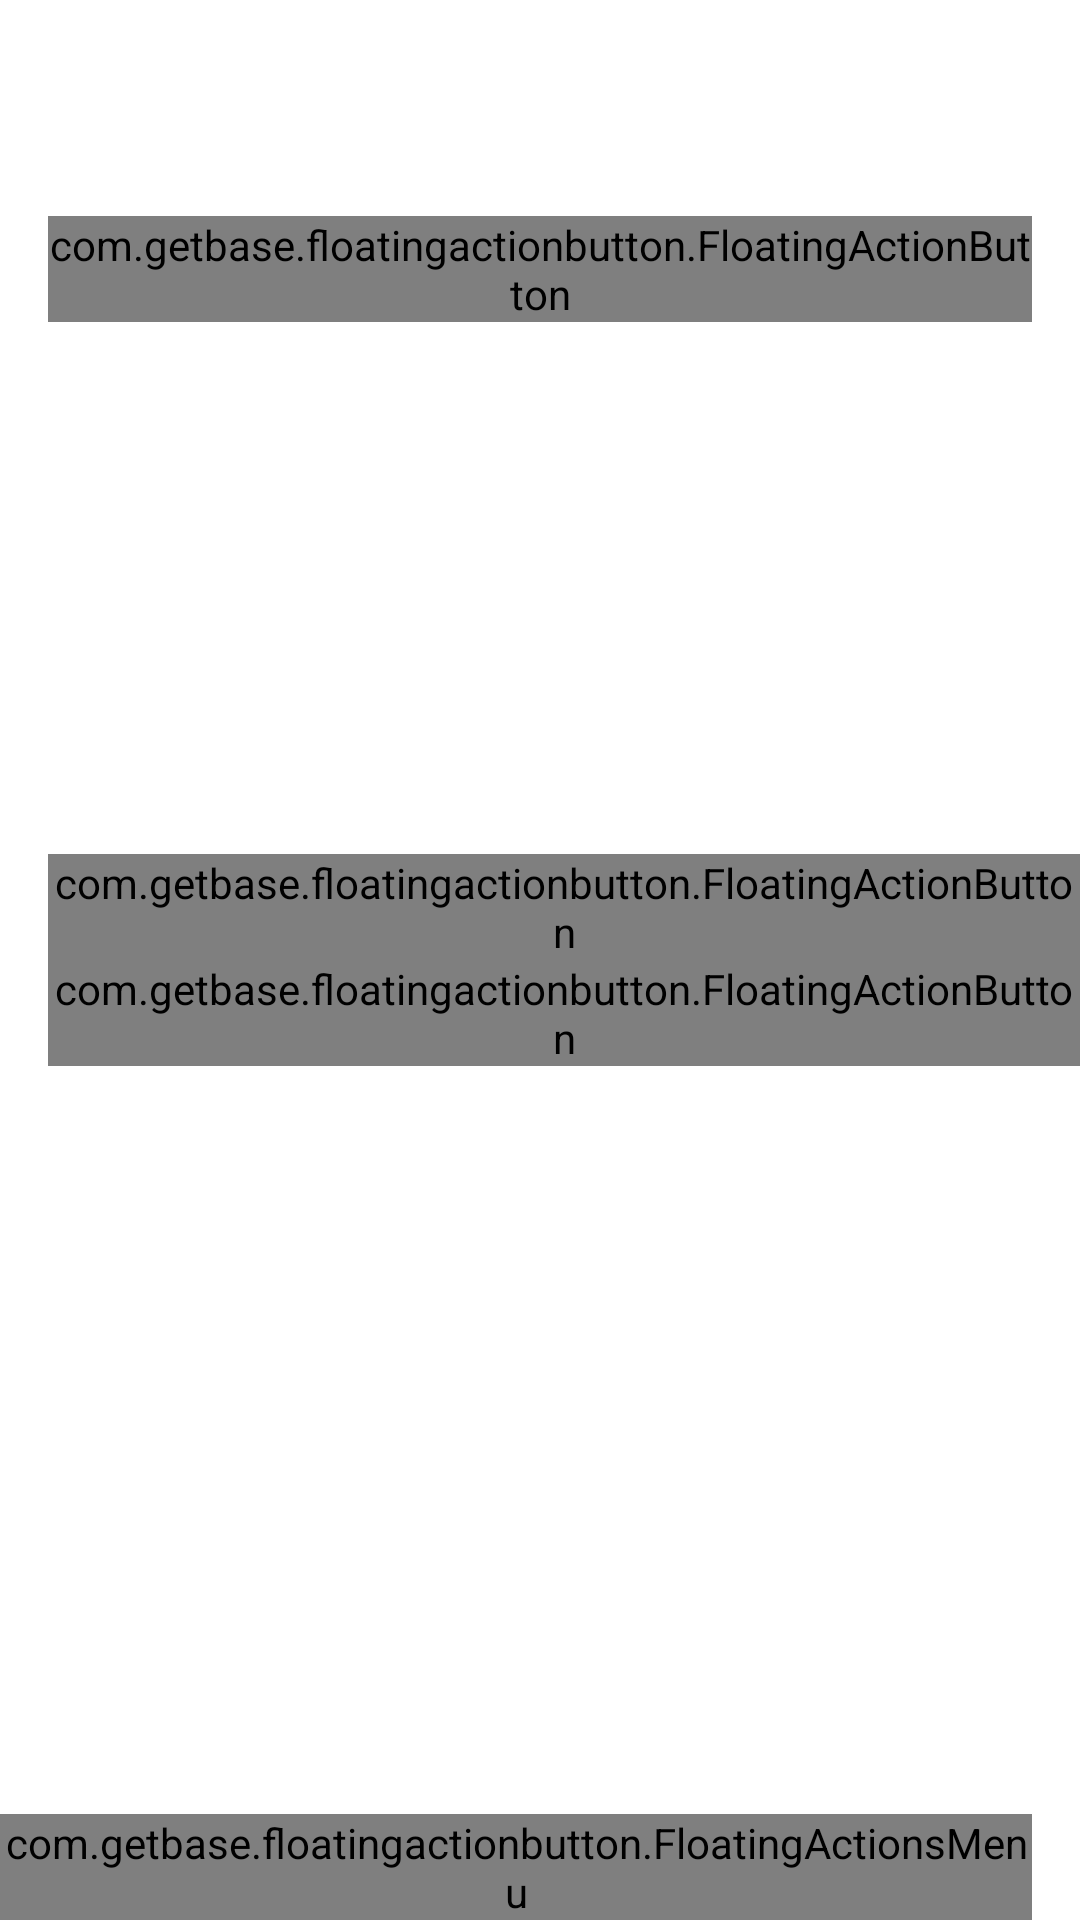

Here is an Android app screen rendered from its layout file. Give the layout XML and the strings, colors and styles it references.
<!-- AndroidManifest.xml: fallback theme Theme.MaterialComponents.DayNight.NoActionBar -->
<!-- res/layout/fragment_map.xml -->
<?xml version="1.0" encoding="utf-8"?>
<RelativeLayout
    android:id="@+id/maprl"
    xmlns:android="http://schemas.android.com/apk/res/android"
    xmlns:fab="http://schemas.android.com/apk/res-auto"
    android:layout_width="match_parent"
    android:layout_height="match_parent">

    <FrameLayout
        android:id="@+id/fl_compass"
        android:layout_width="64dp"
        android:layout_height="64dp"
        android:layout_marginTop="?attr/actionBarSize"/>

    <FrameLayout
        android:layout_width="wrap_content"
        android:layout_height="wrap_content"
        android:layout_alignParentEnd="true"
        android:layout_alignParentRight="true"
        android:layout_alignParentTop="true"
        android:layout_marginTop="?attr/actionBarSize">

        <com.getbase.floatingactionbutton.FloatingActionButton
            android:id="@+id/action_ruler"
            android:layout_width="wrap_content"
            android:layout_height="wrap_content"
            android:layout_margin="16dp"
            fab:fab_addButtonColorNormal="?attr/colorPrimary"
            fab:fab_addButtonColorPressed="?attr/colorAccent"
            fab:fab_addButtonPlusIconColor="@android:color/white"
            fab:fab_icon="@drawable/ic_ruler"
            fab:fab_size="mini"/>
    </FrameLayout>

    <FrameLayout
        android:id="@+id/fl_status_panel"
        android:layout_width="match_parent"
        android:layout_height="wrap_content"
        android:layout_alignParentBottom="true"/>

    <LinearLayout
        android:id="@+id/ll_ruler"
        android:layout_width="wrap_content"
        android:layout_height="wrap_content"
        android:layout_above="@id/fl_status_panel"
        android:layout_alignParentLeft="true"
        android:layout_alignParentStart="true"
        android:layout_margin="8dp"
        android:orientation="vertical">

        <ImageView
            android:id="@+id/iv_ruler"
            android:layout_width="wrap_content"
            android:layout_height="wrap_content"/>

        <TextView
            android:id="@+id/tv_ruler"
            android:layout_width="wrap_content"
            android:layout_height="wrap_content"
            android:layout_gravity="center_horizontal"/>
    </LinearLayout>

    <TextView
        android:id="@+id/tv_zoom_level"
        android:layout_width="match_parent"
        android:layout_height="wrap_content"
        android:layout_above="@id/fl_status_panel"
        android:layout_margin="8dp"
        android:gravity="center"/>

    <LinearLayout
        android:layout_width="wrap_content"
        android:layout_height="wrap_content"
        android:layout_alignParentLeft="true"
        android:layout_alignParentStart="true"
        android:layout_centerVertical="true"
        android:layout_marginLeft="16dp"
        android:layout_marginStart="16dp"
        android:orientation="vertical">

        <com.getbase.floatingactionbutton.FloatingActionButton
            android:id="@+id/action_zoom_in"
            android:layout_width="wrap_content"
            android:layout_height="wrap_content"
            fab:fab_addButtonColorNormal="?attr/colorPrimary"
            fab:fab_addButtonColorPressed="?attr/colorAccent"
            fab:fab_addButtonPlusIconColor="@android:color/white"
            fab:fab_icon="@drawable/ic_plus"
            fab:fab_size="mini"/>

        <com.getbase.floatingactionbutton.FloatingActionButton
            android:id="@+id/action_zoom_out"
            android:layout_width="wrap_content"
            android:layout_height="wrap_content"
            fab:fab_addButtonColorNormal="?attr/colorPrimary"
            fab:fab_addButtonColorPressed="?attr/colorAccent"
            fab:fab_addButtonPlusIconColor="@android:color/white"
            fab:fab_icon="@drawable/ic_minus"
            fab:fab_size="mini"/>
    </LinearLayout>

    <com.getbase.floatingactionbutton.FloatingActionButton
        android:id="@+id/add_point_by_tap"
        android:layout_width="wrap_content"
        android:layout_height="wrap_content"
        android:layout_above="@id/fl_status_panel"
        android:layout_alignParentEnd="true"
        android:layout_alignParentRight="true"
        android:layout_marginEnd="16dp"
        android:layout_marginRight="16dp"
        android:visibility="gone"
        fab:fab_addButtonColorNormal="?attr/colorPrimary"
        fab:fab_addButtonColorPressed="?attr/colorAccent"
        fab:fab_addButtonPlusIconColor="@android:color/white"
        fab:fab_icon="@drawable/ic_action_add_point"/>

    <com.getbase.floatingactionbutton.FloatingActionsMenu
        android:id="@+id/multiple_actions"
        android:layout_width="wrap_content"
        android:layout_height="wrap_content"
        android:layout_above="@id/fl_status_panel"
        android:layout_alignParentEnd="true"
        android:layout_alignParentRight="true"
        android:layout_marginEnd="16dp"
        android:layout_marginRight="16dp"
        fab:fab_addButtonColorNormal="?attr/colorPrimary"
        fab:fab_addButtonColorPressed="?attr/colorAccent"
        fab:fab_addButtonPlusIconColor="@android:color/white">

        <com.getbase.floatingactionbutton.FloatingActionButton
            android:id="@+id/add_geometry_by_walk"
            android:layout_width="wrap_content"
            android:layout_height="wrap_content"
            fab:fab_colorNormal="?attr/colorPrimary"
            fab:fab_colorPressed="?attr/colorAccent"
            fab:fab_icon="@drawable/ic_action_maps_directions_walk"
            fab:fab_size="mini"/>

        <com.getbase.floatingactionbutton.FloatingActionButton
            android:id="@+id/add_new_geometry"
            android:layout_width="wrap_content"
            android:layout_height="wrap_content"
            fab:fab_colorNormal="?attr/colorPrimary"
            fab:fab_colorPressed="?attr/colorAccent"
            fab:fab_icon="@drawable/ic_action_edit_light"
            fab:fab_size="mini"/>

        <com.getbase.floatingactionbutton.FloatingActionButton
            android:id="@+id/add_current_location"
            android:layout_width="wrap_content"
            android:layout_height="wrap_content"
            fab:fab_colorNormal="?attr/colorPrimary"
            fab:fab_colorPressed="?attr/colorAccent"
            fab:fab_icon="@drawable/ic_action_maps_place"
            fab:fab_size="mini"/>
    </com.getbase.floatingactionbutton.FloatingActionsMenu>
</RelativeLayout>
<!-- resources referenced by this layout -->
<resources>

</resources>
